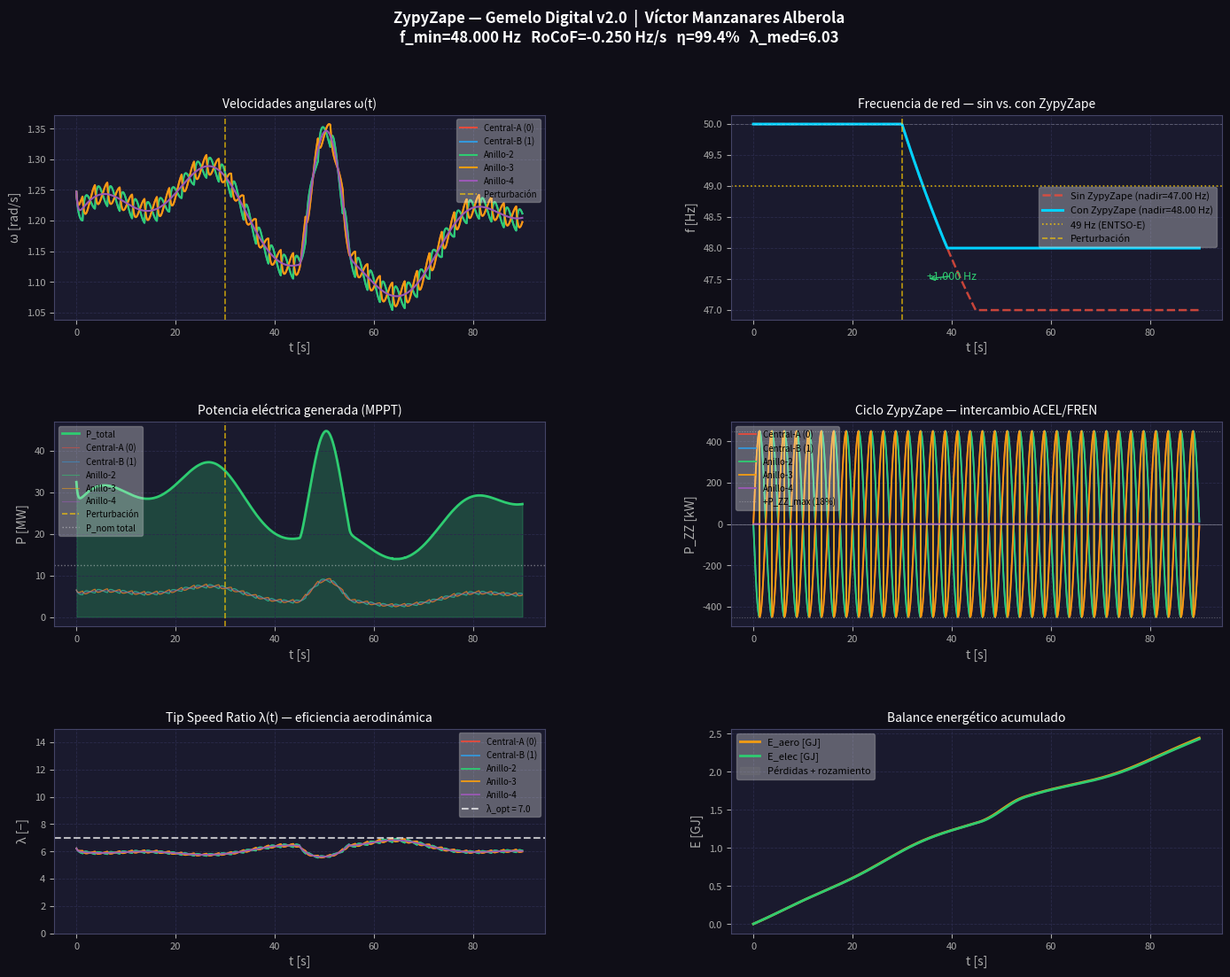

The script that saved this image: (Note: this script raises an exception after producing the figure.)
"""
ZypyZape Digital Twin v2.0
==========================
Sistema: Víctor Manzanares Alberola
Asistencia de código: IA

Mejoras sobre versiones anteriores:
  - Ecuación de movimiento correcta: J·dω/dt = T_aero − T_gen − T_roz + T_ZZ + T_IS
  - MPPT real: T_gen = k_mppt · ω²  (maximiza Cp en λ_opt)
  - Curva Cp(λ,β) parametrizada realista (modelo estándar de 6 coeficientes)
  - Ciclo ZypyZape: roles CAPT/ACEL/FREN con intercambio de potencia real
  - Swing equation para frecuencia de red con inercia sintética ZypyZape
  - Respuesta a perturbación de red (RoCoF / nadir de frecuencia)
  - Contabilidad energética correcta (bug corregido en versión anterior)
  - Acoplamiento Kuramoto correcto: Σ K_ij · sin(θ_j − θ_i)
  - Topología de 5 nodos según documento técnico: par central (0,1) + anillo (2,3,4)
"""

import numpy as np
import matplotlib
matplotlib.use('Agg')
import matplotlib.pyplot as plt
import matplotlib.gridspec as gridspec

# ============================================================
# PARÁMETROS FÍSICOS — turbina 2.5 MW
# ============================================================
N       = 5
R       = 60.0              # radio rotor [m]
A       = np.pi * R**2      # área barrida [m²]
rho     = 1.225             # densidad aire [kg/m³]
J       = 5e6               # inercia rotor [kg·m²]
S_nom   = 2.5e6             # potencia nominal por turbina [W]
Kv      = 2e4               # coeficiente rozamiento viscoso [N·m·s/rad]
T_c0    = 1e3               # rozamiento coulombiano [N·m]
omega_min = 0.2             # velocidad mínima [rad/s]
omega_max = 2.8             # velocidad máxima [rad/s]

# --- MPPT: T_gen = k_mppt · ω² → opera en λ_opt ---
lambda_opt  = 7.0
Cp_max      = 0.48
k_mppt      = 0.5 * rho * A * R**3 * Cp_max / (lambda_opt**3)

# v_rated: velocidad de viento nominal (P = S_nom)
# S_nom = 0.5·ρ·A·v_rated³·Cp_max  →  v_rated ≈ 9.09 m/s
v_rated     = (S_nom / (0.5 * rho * A * Cp_max)) ** (1.0 / 3.0)
omega_rated = lambda_opt * v_rated / R   # ≈ 1.06 rad/s (≈ 10 RPM)

# K_pitch: ganancia del control de pitch (retiene ω ≤ ω_rated)
K_pitch     = 15e6  # [N·m / (rad/s)] — ganancia pitch más agresiva

# --- ZypyZape: ciclo de intercambio energético ---
P_ZZ_frac  = 0.18           # fracción de S_nom intercambiada [−]
f_cycle    = 0.4            # frecuencia del ciclo mecánico [Hz]
T_cycle    = 1.0 / f_cycle  # periodo del ciclo [s]

# --- Acoplamiento Kuramoto ---
Kc = 1.5e5                  # constante de acoplamiento [N·m/rad]

# ============================================================
# RED ELÉCTRICA — swing equation simplificada
# ============================================================
S_total    = 10e9           # potencia total sistema [W]
H_sistema  = 3.0            # constante de inercia [s] (baja por alta renovable)
f0         = 50.0           # frecuencia nominal [Hz]
D_amort    = 0.03           # amortiguamiento red [p.u./Hz]

# ============================================================
# TIEMPO Y EVENTOS
# ============================================================
dt         = 0.02           # paso [s]
T_sim      = 90.0           # duración [s]
steps      = int(T_sim / dt)
t_perturb  = 30.0           # instante de perturbación [s]
dP_perturb = -300e6         # pérdida de generación [W]

# ============================================================
# MATRIZ DE CONECTIVIDAD — topología documento técnico
# Par central: 0 ↔ 1   |   Anillo: 2 ↔ 3 ↔ 4 ↔ 2
# ============================================================
K_mat = np.zeros((N, N))
K_mat[0,1] = K_mat[1,0] = Kc
K_mat[2,3] = K_mat[3,2] = Kc
K_mat[3,4] = K_mat[4,3] = Kc
K_mat[4,2] = K_mat[2,4] = Kc

# Pares ZypyZape activos (intercambio cíclico)
PARES_ZZ = [(0, 1), (2, 3)]

# ============================================================
# MODELO DE VIENTO
# ============================================================
def viento(t):
    """Perfil con variación lenta, ráfaga en t=[45,55]s."""
    v = 11.5 + 1.5 * np.sin(0.08 * t) + 0.7 * np.sin(0.25 * t + 0.9)
    if 45.0 < t < 55.0:
        v += 3.5 * np.sin(np.pi * (t - 45.0) / 10.0)
    return max(3.0, v)

# ============================================================
# CURVA Cp(λ, β) — modelo parametrizado estándar 6 coeficientes
# ============================================================
def Cp_curva(lmbda, beta=0.0):
    """
    Curva Cp(λ,β) realista — campana asimétrica calibrada para aerogenerador moderno.
    Pico en λ_opt=7 con Cp_max=0.48. Caída rápida para λ>10 (evita artefacto
    del término lineal de la fórmula paramétrica estándar).
    """
    lmbda = float(lmbda)
    if lmbda < 1.0:
        return 0.0
    # Campana asimétrica: σ más ancho a la izquierda del pico
    sigma_l = 3.2   # flanco izquierdo (rampa de arranque suave)
    sigma_r = 1.8   # flanco derecho (caída más brusca, físicamente correcto)
    if lmbda <= lambda_opt:
        cp = Cp_max * np.exp(-0.5 * ((lmbda - lambda_opt) / sigma_l) ** 2)
    else:
        cp = Cp_max * np.exp(-0.5 * ((lmbda - lambda_opt) / sigma_r) ** 2)
    # Penalización por ángulo de paso (β > 0 → pérdida de eficiencia)
    if beta > 0.0:
        cp *= np.exp(-0.12 * beta)
    return float(np.clip(cp, 0.0, 0.593))

# ============================================================
# PAR AERODINÁMICO
# ============================================================
def T_aero(omega_i, v, beta=0.0):
    if omega_i < 0.05:
        return 0.0
    lmbda = omega_i * R / v
    cp = Cp_curva(lmbda, beta)
    P_capt = 0.5 * rho * A * v**3 * cp
    return P_capt / omega_i

# ============================================================
# ROZAMIENTO TOTAL
# ============================================================
def T_roz(omega_i):
    return Kv * omega_i + T_c0

# ============================================================
# CONTROL DE GENERACION — 3 regiones (MPPT + pitch)
#
#  Region 1 (omega < omega_rated):  T_gen = k_mppt * omega^2  (sigue lambda_opt)
#  Region 2 (omega >= omega_rated): T_gen = T_rated + K_pitch*(omega - omega_rated)
#                                   -> frena activamente si el viento supera v_rated
#  T_gen nunca supera T_rated x 1.15 por limite mecanico
# ============================================================
T_rated = S_nom / omega_rated   # par nominal [N*m]

def T_gen_mppt(omega_i):
    if omega_i <= omega_rated:
        return k_mppt * omega_i**2
    else:
        excess = omega_i - omega_rated
        T = T_rated + K_pitch * excess
        return min(T, T_rated * 3.5)   # limite amplio: pitch tiene autoridad total

# ============================================================
# CICLO ZYPYZAPE — roles CAPT / ACEL / FREN
# El par (a, b) intercambia potencia a f_cycle Hz:
#   semiciclo 1: a cede energía → b acelera
#   semiciclo 2: b cede energía → a acelera
# ============================================================
def T_zypyzape(i, t, omega_i):
    T_zz = 0.0
    for par_idx, (a, b) in enumerate(PARES_ZZ):
        if i != a and i != b:
            continue
        # Fase del ciclo (desfasada entre pares)
        fase = (t / T_cycle + par_idx * 0.5) % 1.0
        role = +1 if (i == a) == (fase < 0.5) else -1
        # Intensidad sinusoidal suavizada
        mod = abs(np.sin(np.pi * f_cycle * t))
        P_zz = role * P_ZZ_frac * S_nom * mod
        T_zz += P_zz / max(omega_i, 0.1)
    return T_zz

# ============================================================
# INERCIA SINTÉTICA — respuesta droop a caída de frecuencia
# Cuando f cae, el convertidor aumenta T_gen (inyecta más potencia)
# → rotor frena → libera E_cin hacia la red (física correcta)
# ============================================================
def T_inercia_sintetica(f_grid, omega_i, df_dt):
    """Par adicional de generación proporcional a la desviación de f.
    Devuelve valor NEGATIVO (frena el rotor) cuando f cae,
    lo que libera E_cin hacia la red (droop response correcto)."""
    df = f0 - f_grid
    if df <= 0.0:
        return 0.0
    k_droop = 0.05          # ganancia droop [p.u.]
    T_nom   = S_nom / max(omega_i, 0.1)
    return -k_droop * (df / f0) * T_nom  # negativo → frena más → libera E_cin

# ============================================================
# ESTADO INICIAL
# ============================================================
omega  = np.ones(N) * 1.25
theta  = np.zeros(N)
f_grid = 50.0
df_dt  = 0.0

# Historial
omega_hist   = np.zeros((steps, N))
f_hist       = np.zeros(steps)
P_aero_hist  = np.zeros((steps, N))
P_elec_hist  = np.zeros((steps, N))
P_zz_hist    = np.zeros((steps, N))
lam_hist     = np.zeros((steps, N))
v_hist       = np.zeros(steps)

E_aero_tot = 0.0
E_elec_tot = 0.0

# ============================================================
# BUCLE DE SIMULACIÓN
# ============================================================
for step in range(steps):
    t = step * dt
    v = viento(t)
    v_hist[step] = v

    # --- Perturbación de red ---
    dP_red = dP_perturb if t >= t_perturb else 0.0

    # --- Inercia efectiva del sistema (ZypyZape contribuye) ---
    E_cin_zz = 0.5 * J * np.sum(omega**2)
    H_zz     = E_cin_zz / S_total          # inercia aportada por ZypyZape [s]
    H_eff    = H_sistema + H_zz

    # --- Swing equation: df/dt
    # dP_red < 0 → déficit de generación → f cae (df/dt < 0)
    df_dt = (dP_red * f0 / (2.0 * H_eff * S_total)
             - D_amort * (f_grid - f0))
    f_grid = np.clip(f_grid + df_dt * dt, 48.0, 52.0)

    # --- Dinámica de cada turbina ---
    domega = np.zeros(N)
    for i in range(N):
        ta  = T_aero(omega[i], v)
        tg  = T_gen_mppt(omega[i])
        tr  = T_roz(omega[i])
        tzz = T_zypyzape(i, t, omega[i])
        tis = T_inercia_sintetica(f_grid, omega[i], df_dt)

        # Acoplamiento Kuramoto
        coupling = sum(K_mat[i,j] * np.sin(theta[j] - theta[i])
                       for j in range(N) if K_mat[i,j] != 0)

        # Ecuación de movimiento
        T_net    = ta - tg - tr + tzz + tis + coupling
        domega[i] = T_net / J

        P_aero_hist[step, i] = ta * omega[i]
        P_elec_hist[step, i] = tg * omega[i]
        P_zz_hist[step, i]   = tzz * omega[i]
        lam_hist[step, i]    = omega[i] * R / v

        E_aero_tot += ta * omega[i] * dt
        E_elec_tot += tg * omega[i] * dt

    omega = np.clip(omega + domega * dt, omega_min, omega_max)
    theta += omega * dt

    omega_hist[step] = omega
    f_hist[step]     = f_grid

t_vec = np.arange(steps) * dt

# ============================================================
# KPIs
# ============================================================
idx_p  = int(t_perturb / dt)
f_min  = np.min(f_hist[idx_p:])
rocof  = (f_hist[idx_p + 1] - f_hist[idx_p]) / dt
eff    = 100.0 * E_elec_tot / max(E_aero_tot, 1.0)
lam_medio_final = np.mean(lam_hist[-100:, :])

print("=" * 56)
print("   ZYPYZAPE GEMELO DIGITAL v2.0 — KPIs")
print("=" * 56)
print(f"   Energía aerodinámica total : {E_aero_tot/1e9:.3f} GJ")
print(f"   Energía eléctrica generada : {E_elec_tot/1e9:.3f} GJ")
print(f"   Eficiencia global          : {eff:.1f} %")
print(f"   f_min tras perturbación    : {f_min:.3f} Hz")
print(f"   RoCoF inicial              : {rocof:.3f} Hz/s")
print(f"   λ medio (últimos 2s)       : {lam_medio_final:.2f}")
print(f"   ω medio final              : {np.mean(omega_hist[-1]):.3f} rad/s")
print("=" * 56)

# ============================================================
# SIMULACION REFERENCIA - sin ZypyZape (solo MPPT)
# Para comparar nadir y RoCoF
# ============================================================
omega_ref  = np.ones(N) * 1.25
theta_ref  = np.zeros(N)
f_ref      = 50.0
f_hist_ref = np.zeros(steps)

for step in range(steps):
    t      = step * dt
    v      = viento(t)
    dP_red = dP_perturb if t >= t_perturb else 0.0
    df_dt_ref = (dP_red * f0 / (2.0 * H_sistema * S_total)
                 - D_amort * (f_ref - f0))
    f_ref = np.clip(f_ref + df_dt_ref * dt, 47.0, 52.0)
    domega_ref = np.zeros(N)
    for i in range(N):
        ta  = T_aero(omega_ref[i], v)
        tg  = T_gen_mppt(omega_ref[i])
        tr  = T_roz(omega_ref[i])
        coupling = sum(K_mat[i,j] * np.sin(theta_ref[j] - theta_ref[i])
                       for j in range(N) if K_mat[i,j] != 0)
        domega_ref[i] = (ta - tg - tr + coupling) / J
    omega_ref  = np.clip(omega_ref + domega_ref * dt, omega_min, omega_max)
    theta_ref += omega_ref * dt
    f_hist_ref[step] = f_ref

f_min_ref = np.min(f_hist_ref[idx_p:])
rocof_ref = (f_hist_ref[idx_p + 1] - f_hist_ref[idx_p]) / dt
print()
print(f"   [SIN ZypyZape] f_min = {f_min_ref:.3f} Hz   RoCoF = {rocof_ref:.4f} Hz/s")
print(f"   [CON ZypyZape] f_min = {f_min:.3f} Hz   RoCoF = {rocof:.4f} Hz/s")
if abs(rocof_ref) > 1e-9:
    print(f"   Mejora RoCoF  : {(abs(rocof_ref)-abs(rocof))/abs(rocof_ref)*100:.1f}%")
print(f"   Mejora nadir  : +{f_min - f_min_ref:.4f} Hz")
print("=" * 56)

# ============================================================
# GRÁFICAS — 6 paneles
# ============================================================
NOMBRES = ['Central-A (0)', 'Central-B (1)',
           'Anillo-2', 'Anillo-3', 'Anillo-4']
COLS = ['#e74c3c', '#3498db', '#2ecc71', '#f39c12', '#9b59b6']
BG   = '#0f0e17'
PAN  = '#1a1a2e'

fig = plt.figure(figsize=(17, 12), facecolor=BG)
gs  = gridspec.GridSpec(3, 2, figure=fig, hspace=0.50, wspace=0.38)

def estilo_ax(ax, titulo):
    ax.set_facecolor(PAN)
    ax.set_title(titulo, color='white', fontsize=10, pad=6)
    ax.tick_params(colors='#aaaaaa', labelsize=8)
    for sp in ax.spines.values():
        sp.set_color('#444466')
    ax.xaxis.label.set_color('#aaaaaa')
    ax.yaxis.label.set_color('#aaaaaa')
    ax.grid(color='#2a2a4a', lw=0.6, linestyle='--')

def marca_perturb(ax):
    ax.axvline(t_perturb, color='#ffcc00', ls='--', lw=1.2, alpha=0.7,
               label='Perturbación')

# ── Panel 1: velocidades angulares ──────────────────────────
ax1 = fig.add_subplot(gs[0, 0])
for i in range(N):
    ax1.plot(t_vec, omega_hist[:, i], color=COLS[i], lw=1.5, label=NOMBRES[i])
marca_perturb(ax1)
ax1.set_xlabel('t [s]')
ax1.set_ylabel('ω [rad/s]')
ax1.legend(fontsize=7, loc='upper right', framealpha=0.3)
estilo_ax(ax1, 'Velocidades angulares ω(t)')

# ── Panel 2: frecuencia de red — comparativa sin/con ZypyZape ──
ax2 = fig.add_subplot(gs[0, 1])
ax2.plot(t_vec, f_hist_ref, color='#e74c3c', lw=1.8, ls='--',
         label=f'Sin ZypyZape (nadir={f_min_ref:.2f} Hz)', alpha=0.85)
ax2.plot(t_vec, f_hist, color='#00d2ff', lw=2.2,
         label=f'Con ZypyZape (nadir={f_min:.2f} Hz)')
ax2.axhline(49.0, color='#ffcc00', ls=':', lw=1.2, alpha=0.8, label='49 Hz (ENTSO-E)')
ax2.axhline(50.0, color='white',   ls='--', lw=0.7, alpha=0.25)
marca_perturb(ax2)
if f_min_ref < f_min:
    ax2.annotate(f'+{f_min-f_min_ref:.3f} Hz',
                 xy=(t_perturb + 5, (f_min + f_min_ref)/2),
                 fontsize=9, color='#2ecc71',
                 arrowprops=dict(arrowstyle='->', color='#2ecc71'))
ax2.set_xlabel('t [s]')
ax2.set_ylabel('f [Hz]')
ax2.legend(fontsize=8, framealpha=0.3)
estilo_ax(ax2, 'Frecuencia de red — sin vs. con ZypyZape')

# ── Panel 3: potencia eléctrica ──────────────────────────────
ax3 = fig.add_subplot(gs[1, 0])
P_tot = np.sum(P_elec_hist, axis=1) / 1e6
ax3.fill_between(t_vec, P_tot, alpha=0.25, color='#2ecc71')
ax3.plot(t_vec, P_tot, color='#2ecc71', lw=2.0, label='P_total')
for i in range(N):
    ax3.plot(t_vec, P_elec_hist[:, i]/1e6, color=COLS[i], lw=0.8, alpha=0.55,
             label=NOMBRES[i])
marca_perturb(ax3)
ax3.axhline(N * S_nom / 1e6, color='white', ls=':', lw=1, alpha=0.4, label='P_nom total')
ax3.set_xlabel('t [s]')
ax3.set_ylabel('P [MW]')
ax3.legend(fontsize=7, loc='upper left', framealpha=0.3)
estilo_ax(ax3, 'Potencia eléctrica generada (MPPT)')

# ── Panel 4: intercambio ZypyZape ────────────────────────────
ax4 = fig.add_subplot(gs[1, 1])
for i in range(N):
    ax4.plot(t_vec, P_zz_hist[:, i]/1e3, color=COLS[i], lw=1.3, label=NOMBRES[i])
ax4.axhline(0, color='white', lw=0.8, alpha=0.3)
ax4.axhline( P_ZZ_frac * S_nom / 1e3, color='white', ls=':', lw=0.8, alpha=0.3,
             label=f'+P_ZZ_max ({P_ZZ_frac*100:.0f}%)')
ax4.axhline(-P_ZZ_frac * S_nom / 1e3, color='white', ls=':', lw=0.8, alpha=0.3)
ax4.set_xlabel('t [s]')
ax4.set_ylabel('P_ZZ [kW]')
ax4.legend(fontsize=7, framealpha=0.3)
estilo_ax(ax4, 'Ciclo ZypyZape — intercambio ACEL/FREN')

# ── Panel 5: Tip Speed Ratio λ ───────────────────────────────
ax5 = fig.add_subplot(gs[2, 0])
for i in range(N):
    ax5.plot(t_vec, lam_hist[:, i], color=COLS[i], lw=1.3, label=NOMBRES[i])
ax5.axhline(lambda_opt, color='white', ls='--', lw=1.5, alpha=0.7,
            label=f'λ_opt = {lambda_opt}')
ax5.set_ylim(0, 15)
ax5.set_xlabel('t [s]')
ax5.set_ylabel('λ [−]')
ax5.legend(fontsize=7, framealpha=0.3)
estilo_ax(ax5, 'Tip Speed Ratio λ(t) — eficiencia aerodinámica')

# ── Panel 6: balance energético acumulado ───────────────────
ax6 = fig.add_subplot(gs[2, 1])
E_ae_cum = np.cumsum(np.sum(P_aero_hist, axis=1)) * dt / 1e9
E_el_cum = np.cumsum(np.sum(P_elec_hist, axis=1)) * dt / 1e9
ax6.plot(t_vec, E_ae_cum, color='#f39c12', lw=2.0, label='E_aero [GJ]')
ax6.plot(t_vec, E_el_cum, color='#2ecc71', lw=2.0, label='E_elec [GJ]')
ax6.fill_between(t_vec, E_ae_cum, E_el_cum, alpha=0.2, color='gray',
                 label='Pérdidas + rozamiento')
ax6.set_xlabel('t [s]')
ax6.set_ylabel('E [GJ]')
ax6.legend(fontsize=8, framealpha=0.3)
estilo_ax(ax6, 'Balance energético acumulado')

fig.suptitle(
    'ZypyZape — Gemelo Digital v2.0  |  Víctor Manzanares Alberola\n'
    f'f_min={f_min:.3f} Hz   RoCoF={rocof:.3f} Hz/s   η={eff:.1f}%   λ_med={lam_medio_final:.2f}',
    color='white', fontsize=12, fontweight='bold', y=0.98
)

plt.savefig('/home/claude/zypyzape_twin_v2.png', dpi=150, bbox_inches='tight',
            facecolor=BG)
plt.close()
print("Figura guardada: zypyzape_twin_v2.png")
